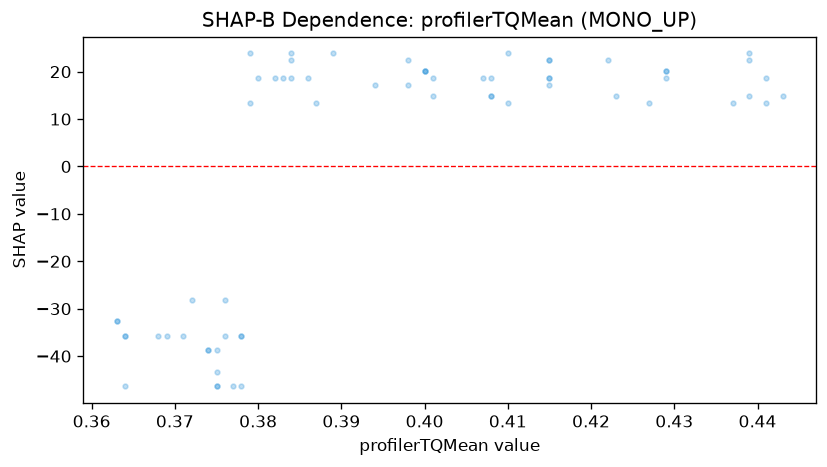

Source data for this figure (header and first rows):
feature_value, shap_value
0.422, 22.35
0.429, 20.14
0.429, 20.14
0.429, 18.66
0.437, 13.42
0.441, 13.42
0.441, 18.6
0.439, 23.84
0.439, 22.35
0.439, 14.9
0.443, 14.9
0.427, 13.42
0.423, 14.9
0.415, 17.12
0.415, 18.6
0.41, 13.42
0.41, 23.84
0.408, 14.9
0.408, 14.9
0.408, 18.6
0.401, 14.9
0.398, 17.12
0.398, 22.35
0.394, 17.12
0.389, 23.84
0.38, 18.66
0.378, -35.65
0.378, -46.37
0.375, -46.37
0.375, -43.33
0.379, 13.42
0.386, 18.6
0.383, 18.66
0.378, -35.76
0.375, -46.37
0.375, -38.8
0.379, 23.84
0.382, 18.66
0.384, 18.6
0.377, -46.37
0.376, -28.08
0.376, -35.65
0.371, -35.76
0.364, -46.37
0.363, -32.61
0.363, -32.61
0.364, -35.76
0.364, -35.76
0.368, -35.76
0.369, -35.76
0.374, -38.8
0.374, -38.8
0.372, -28.08
0.384, 22.35
0.384, 23.84
0.387, 13.42
0.4, 20.14
0.4, 20.14
0.4, 20.14
0.401, 18.66
... 4 more rows
